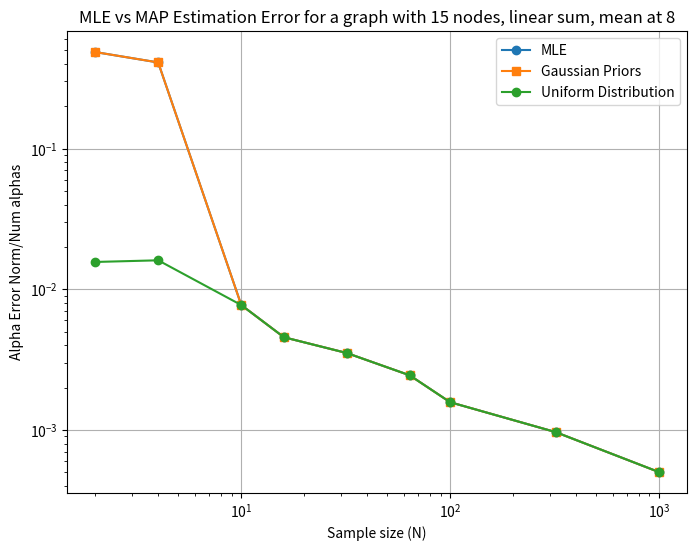

This chart was generated by the following Python code:
#logistic

import numpy as np
import matplotlib.pyplot as plt
from scipy.optimize import minimize
import networkx as nx

np.random.seed(100)
meanalphas=8
L=4


def simulate_graph(adj_matrix, true_alphas, nonlinear_func, sigma=0.01, N=1000):
    n_nodes = len(adj_matrix)
    X_t0 = np.random.normal(0, 1, size=(n_nodes, N))
    X_t1 = np.zeros((n_nodes, N))

    for i in range(n_nodes):
        parents = np.where(adj_matrix[:, i] == 1)[0]
        if len(parents) == 0:
            X_t1[i] = np.random.normal(0, 1, N)  # root noise
        else:
            eq_str = f"Node {i}: X_t1[{i}] = "
            terms = []
            for j in parents:
                alpha_val = true_alphas[(j, i)]
                terms.append(f"{alpha_val:.3f} * (X_t0[{j}]^2)")
            eq_str += " + ".join(terms) + " + noise"
            print(eq_str)

            alphas = [true_alphas[(j, i)] for j in parents]
            mu = nonlinear_func(X_t0[parents], alphas)  # nonlinear func does everything
            X_t1[i] = np.random.normal(mu, sigma)
    return X_t0, X_t1



def plot_graph_structure(adj_matrix):
    G = nx.DiGraph()
    n = len(adj_matrix)
    for i in range(n):
        for j in range(n):
            if adj_matrix[i, j] == 1:
                G.add_edge(i, j)

    pos = nx.spring_layout(G, seed=42)
    plt.figure(figsize=(6, 5))
    nx.draw(G, pos, with_labels=True, arrows=True,
            node_size=600, node_color='lightblue', edge_color='gray')
    plt.title("Graph Structure")
    plt.show()


def estimate_alphas_mle(adj_matrix, X_t0, X_t1, nonlinear_func, target_edges, sigma2=0.01**2):
    def loss(alpha_vec):
        alpha_map = {edge: alpha_vec[i] for i, edge in enumerate(target_edges)}

        
        data_term = 0.0
        for (j, i) in target_edges:
            parents = np.where(adj_matrix[:, i] == 1)[0]
            alphas = [alpha_map[(p, i)] for p in parents]
            mu = nonlinear_func(X_t0[parents], alphas)
            data_term += np.sum((X_t1[i] - mu) ** 2) / (2 * sigma2)
        return data_term

    init_alpha = np.ones(len(target_edges))
    ans = minimize(loss, init_alpha, method="L-BFGS-B")
    return ans.x


def estimate_alphas_map(adj_matrix, X_t0, X_t1, nonlinear_func, target_edges,
                        sigma2=0.1**2, tau2=0.001**2, mu_prior_val=None):
    if mu_prior_val is None:
        mu_prior = np.full(len(target_edges), meanalphas)
    else:
        mu_prior = np.array(mu_prior_val)
        if mu_prior.size == 1:
            mu_prior = np.full(len(target_edges), float(mu_prior))
        elif mu_prior.size != len(target_edges):
            raise ValueError("mu_prior_val must be scalar or vector of same length as target_edges")

    def loss(alpha_vec):
        alpha_map = {edge: alpha_vec[i] for i, edge in enumerate(target_edges)}
        data_term = 0.0
        for (j, i) in target_edges:
            parents = np.where(adj_matrix[:, i] == 1)[0]
            alphas = [alpha_map[(p, i)] for p in parents]
            mu = nonlinear_func(X_t0[parents], alphas)
            data_term += np.sum((X_t1[i] - mu) ** 2) / (2 * sigma2)
        prior_term = np.sum((alpha_vec - mu_prior) ** 2) / (2 * tau2)
        return data_term + prior_term

    init_alpha = np.ones(len(target_edges)) * mu_prior_val
    res = minimize(loss, init_alpha, method="L-BFGS-B")
    return res.x
def estimate_alphas_map_uniform(adj_matrix, X_t0, X_t1, nonlinear_func, target_edges,
                                sigma2=0.01**2, center=meanalphas, width=5):
   
    a_vals = np.array([center - width for _ in target_edges])
    b_vals = np.array([center + width for _ in target_edges])

    def loss(alpha_vec):
        # Penalize infinite 
        if np.any(alpha_vec < a_vals) or np.any(alpha_vec > b_vals):
            return np.inf

        alpha_map = {edge: alpha_vec[i] for i, edge in enumerate(target_edges)}
        data_term = 0.0
        for (j, i) in target_edges:
            parents = np.where(adj_matrix[:, i] == 1)[0]
            alphas = [alpha_map[(p, i)] for p in parents]
            mu = nonlinear_func(X_t0[parents], alphas)
            data_term += np.sum((X_t1[i] - mu) ** 2) / (2 * sigma2)

        prior_term = np.sum(np.log(b_vals - a_vals))
        return data_term + prior_term  

    init_alpha = np.ones(len(target_edges)) * center
    res = minimize(loss, init_alpha, method="L-BFGS-B",
                   bounds=list(zip(a_vals, b_vals)))
    return res.x

def run_experiment(adj_matrix, nonlinear_func, sample_sizes,
                   sigma2=0.01**2, tau2=0.1**2, force_alphas_two=False):
    edges = [(i, j) for i in range(len(adj_matrix)) for j in range(len(adj_matrix)) if adj_matrix[i, j] == 1]

    # True alphas
    if force_alphas_two:
        true_alphas = {edge: meanalphas for edge in edges}
    else:
        true_alphas = {edge: np.random.normal(meanalphas, 0.01) for edge in edges}

    errors_mle, errors_map,anothaone = [], [],[]

    for N in sample_sizes:
        X_t0, X_t1 = simulate_graph(adj_matrix, true_alphas, nonlinear_func, sigma=np.sqrt(sigma2), N=N)

        alpha_hat_mle = estimate_alphas_mle(adj_matrix, X_t0, X_t1, nonlinear_func, edges, sigma2=sigma2)
        #alpha_hat_map = estimate_alphas_map(adj_matrix, X_t0, X_t1, nonlinear_func, edges,
        #                                    sigma2=sigma2, tau2=tau2, mu_prior_val=alpha_hat_mle)
        alpha_hat_map = estimate_alphas_map(adj_matrix, X_t0, X_t1, nonlinear_func, edges,
                                            sigma2=sigma2, tau2=tau2, mu_prior_val=alpha_hat_mle)

        true_alpha_vec = np.array([true_alphas[edge] for edge in edges])
        error_mle = np.linalg.norm(alpha_hat_mle - true_alpha_vec)/(true_alpha_vec.size)
        error_map = np.linalg.norm(alpha_hat_map - true_alpha_vec)/(true_alpha_vec.size)
        alpha_hat_map_uniform = estimate_alphas_map_uniform(adj_matrix, X_t0, X_t1,
                                                    nonlinear_func, edges,
                                                    sigma2=sigma2, center=meanalphas, width=0.4)
        error_map_uniform = np.linalg.norm(alpha_hat_map_uniform - true_alpha_vec)/(true_alpha_vec.size)

        errors_mle.append(error_mle)
        errors_map.append(error_map)
        anothaone.append(error_map_uniform)
        print(f"N={N}, MLE Error={error_mle:.6f}, MAP Error={error_map:.6f}")

    plt.figure(figsize=(8, 6))
    plt.plot(sample_sizes, errors_mle, "o-", label="MLE")
    plt.plot(sample_sizes, errors_map, "s-", label="Gaussian Priors")
    plt.plot(sample_sizes, anothaone,"o-", label="Uniform Distribution")
    plt.xscale("log")
    plt.yscale("log")
    plt.xlabel("Sample size (N)")
    plt.ylabel("Alpha Error Norm/Num alphas")
    plt.title("MLE vs MAP Estimation Error for a graph with "+"15"+" nodes, linear sum, mean at "+str(meanalphas))
    plt.grid(True)
    plt.legend()
    plt.savefig("mlemapcentering.svg", format="svg")

    plt.show()
if __name__ == "__main__":
    '''adj_matrix = np.array([
        [0, 0, 0, 0, 1, 1, 1, 0, 0, 0],
        [0, 0, 0, 0, 1, 1, 1, 0, 0, 0],
        [0, 0, 0, 0, 1, 1, 1, 0, 0, 0],
        [0, 0, 0, 0, 1, 1, 1, 0, 0, 0],
        [0, 0, 0, 0, 0, 0, 0, 1, 1, 0],
        [0, 0, 0, 0, 0, 0, 0, 1, 1, 0],
        [0, 0, 0, 0, 0, 0, 0, 1, 1, 0],
        [0, 0, 0, 0, 0, 0, 0, 0, 0, 1],
        [0, 0, 0, 0, 0, 0, 0, 0, 0, 1],
        [0, 0, 0, 0, 0, 0, 0, 0, 0, 0]
    ])
    '''

    
    adj_matrix = np.array([
        [0, 0, 0, 0, 0, 1, 1, 1, 0, 0, 0, 0, 0, 0, 0],
        [0, 0, 0, 0, 0, 1, 1, 1, 0, 0, 0, 0, 0, 0, 0],
        [0, 0, 0, 0, 0, 1, 1, 1, 0, 0, 0, 0, 0, 0, 0],
        [0, 0, 0, 0, 0, 1, 1, 1, 0, 0, 0, 0, 0, 0, 0],
        [0, 0, 0, 0, 0, 1, 1, 1, 0, 0, 0, 0, 0, 0, 0],
        [0, 0, 0, 0, 0, 0, 0, 0, 1, 1, 1, 0, 0, 0, 0],
        [0, 0, 0, 0, 0, 0, 0, 0, 1, 1, 1, 0, 0, 0, 0],
        [0, 0, 0, 0, 0, 0, 0, 0, 1, 1, 1, 0, 0, 0, 0],
        [0, 0, 0, 0, 0, 0, 0, 0, 0, 0, 0, 1, 1, 0, 0],
        [0, 0, 0, 0, 0, 0, 0, 0, 0, 0, 0, 1, 1, 0, 0],
        [0, 0, 0, 0, 0, 0, 0, 0, 0, 0, 0, 1, 1, 0, 0],
        [0, 0, 0, 0, 0, 0, 0, 0, 0, 0, 0, 0, 0, 1, 1],
        [0, 0, 0, 0, 0, 0, 0, 0, 0, 0, 0, 0, 0, 1, 1],
        [0, 0, 0, 0, 0, 0, 0, 0, 0, 0, 0, 0, 0, 0, 0],
        [0, 0, 0, 0, 0, 0, 0, 0, 0, 0, 0, 0, 0, 0, 0]
    ])
    edges = [(i, j) for i in range(len(adj_matrix)) for j in range(len(adj_matrix)) if adj_matrix[i, j] == 1]
    true_alphas = {edge: np.random.normal(meanalphas, 0.01) for edge in edges}

    def nonlinear_func1(X_parents, alphas):
        z = np.sum(np.array(alphas)[:, None] * X_parents, axis=0)
        return 1 / (1 + np.exp(-z))
        #return z
    def nonlinear_func(X_parents, alphas):
        z = np.sum(np.array(alphas)[:, None] * X_parents, axis=0)
        return z
        #return z
    sample_sizes = [2, 4, 10, 16, 32, 64, 100, 320, 1000]

    run_experiment(adj_matrix, nonlinear_func, sample_sizes,
                   sigma2=0.1**2, tau2=5**2, force_alphas_two=True)
